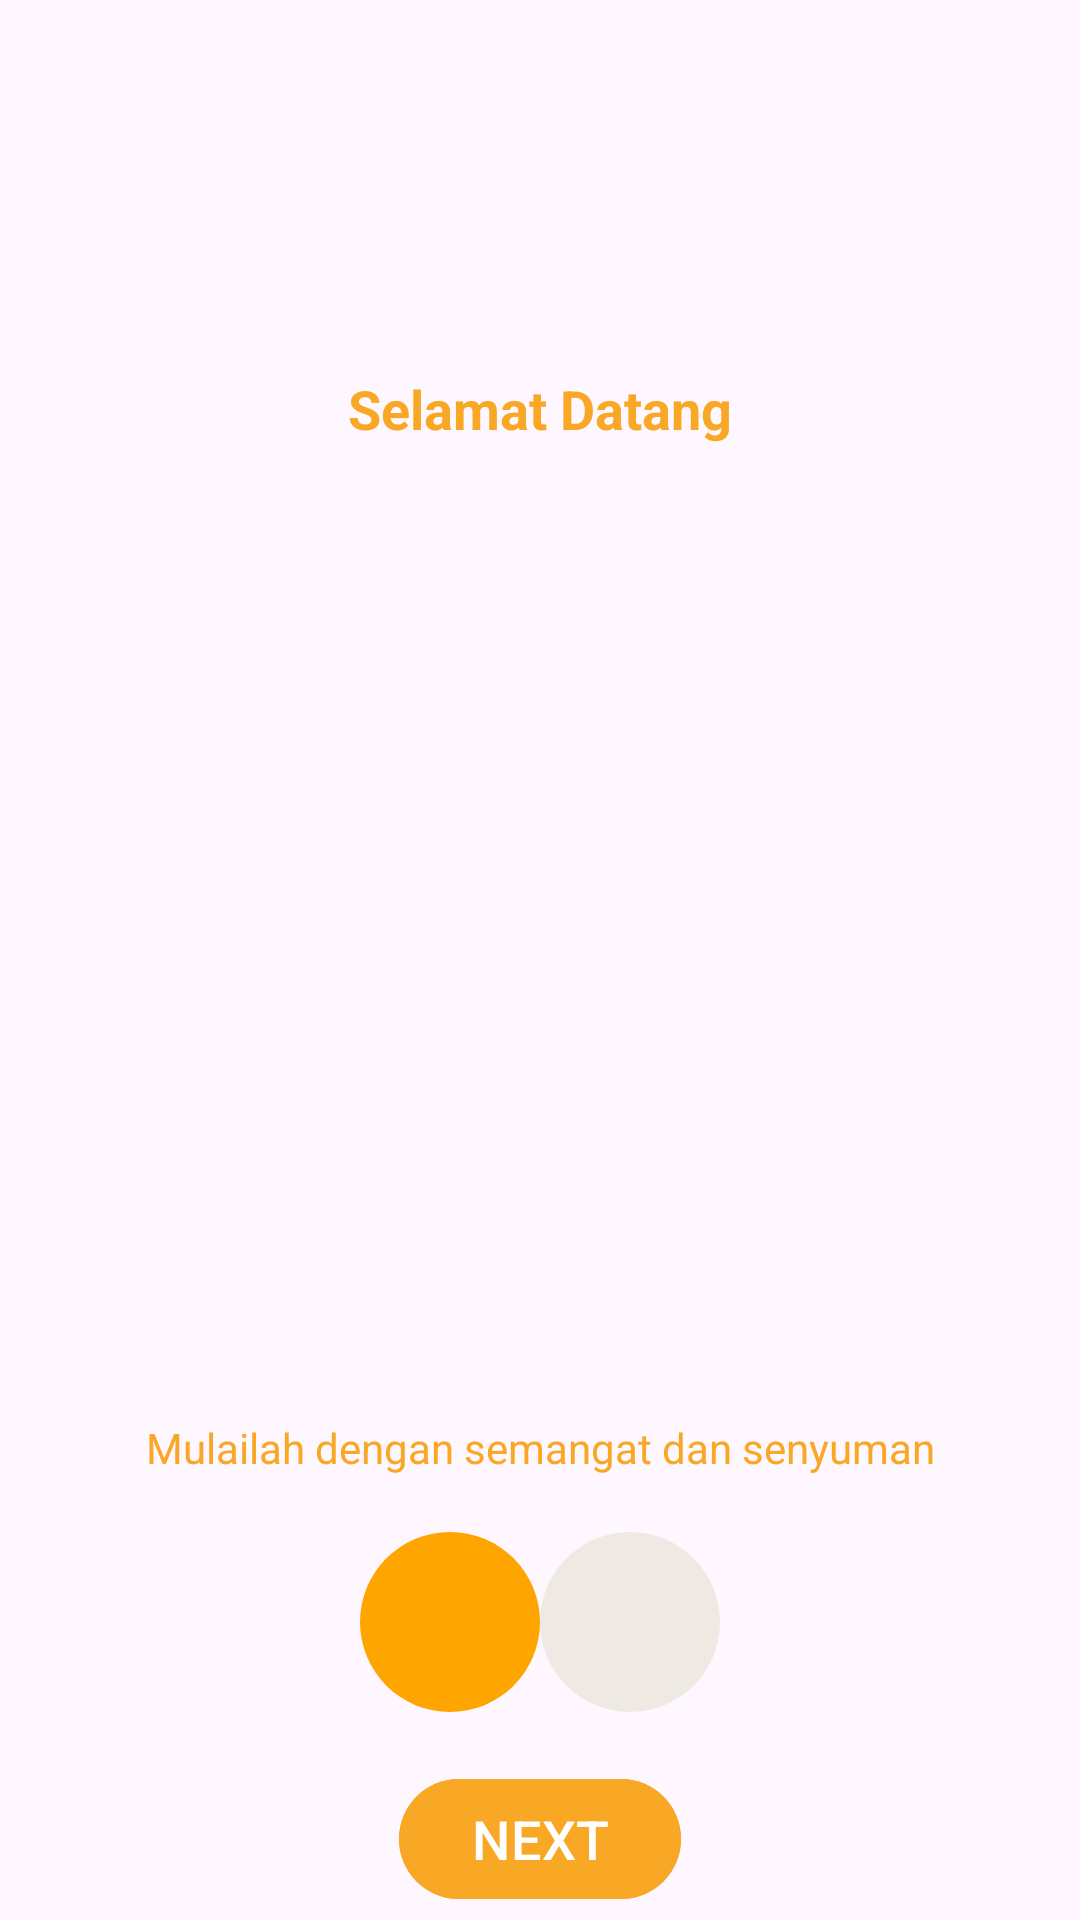

Here is an Android app screen rendered from its layout file. Give the layout XML and the strings, colors and styles it references.
<!-- AndroidManifest.xml: application theme Theme.ActivityIntentChallenge -->
<!-- res/layout/activity_welcome.xml -->
<?xml version="1.0" encoding="utf-8"?>
<androidx.constraintlayout.widget.ConstraintLayout xmlns:android="http://schemas.android.com/apk/res/android"
    xmlns:app="http://schemas.android.com/apk/res-auto"
    xmlns:tools="http://schemas.android.com/tools"
    android:id="@+id/main"
    android:layout_width="match_parent"
    android:layout_height="match_parent"
    tools:context=".screen.WelcomeActivity">

    <TextView
        android:id="@+id/tv_welcome"
        android:layout_width="wrap_content"
        android:layout_height="wrap_content"
        android:layout_marginTop="124dp"
        android:text="@string/tv_wellcome"
        android:textAlignment="center"
        android:textColor="@color/pascalAppMainColor"
        android:textSize="18sp"
        android:textStyle="bold"
        app:layout_constraintEnd_toEndOf="parent"
        app:layout_constraintStart_toStartOf="parent"
        app:layout_constraintTop_toTopOf="parent" />

    <ImageView
        android:layout_width="wrap_content"
        android:layout_height="200dp"
        android:layout_marginTop="253dp"
        android:contentDescription="@string/tv_wellcome"
        android:src="@drawable/ic_welcome_image"
        app:layout_constraintEnd_toEndOf="parent"
        app:layout_constraintStart_toStartOf="parent"
        app:layout_constraintTop_toTopOf="parent" />

    <TextView
        android:id="@+id/textView3"
        android:layout_width="wrap_content"
        android:layout_height="wrap_content"
        android:layout_marginTop="473sp"
        android:text="@string/tv_wellcome_message"
        android:textColor="@color/pascalAppMainColor"
        android:textSize="14sp"
        app:layout_constraintEnd_toEndOf="parent"
        app:layout_constraintStart_toStartOf="parent"
        app:layout_constraintTop_toTopOf="parent" />

    <ImageView
        android:id="@+id/imageView2"
        android:layout_width="wrap_content"
        android:layout_height="wrap_content"
        android:src="@drawable/ic_circle_secondary"
        app:layout_constraintEnd_toEndOf="parent"
        app:layout_constraintHorizontal_bias="0.5"
        app:layout_constraintStart_toEndOf="@+id/imageView3"
        app:layout_constraintTop_toTopOf="@+id/imageView3" />

    <ImageView
        android:id="@+id/imageView3"
        android:layout_width="wrap_content"
        android:layout_height="wrap_content"
        android:src="@drawable/ic_circle_main"
        app:layout_constraintBottom_toTopOf="@+id/btn_next"
        app:layout_constraintEnd_toStartOf="@+id/imageView2"
        app:layout_constraintHorizontal_bias="0.5"
        app:layout_constraintHorizontal_chainStyle="packed"
        app:layout_constraintStart_toStartOf="parent"
        app:layout_constraintTop_toBottomOf="@+id/textView3"
        />

    <com.google.android.material.button.MaterialButton
        android:id="@+id/btn_next"
        android:layout_width="wrap_content"
        android:layout_height="wrap_content"
        android:layout_marginTop="589dp"
        android:backgroundTint="@color/pascalAppMainColor"
        android:text="@string/btn_next"
        android:textColor="@color/white"
        android:textSize="18sp"
        app:cornerRadius="24dp"
        app:layout_constraintEnd_toEndOf="parent"
        app:layout_constraintStart_toStartOf="parent"
        app:layout_constraintTop_toTopOf="parent" />

</androidx.constraintlayout.widget.ConstraintLayout>
<!-- resources referenced by this layout -->
<resources>
  <color name="pascalAppMainColor">#f9a826</color>
  <color name="white">#FFFFFFFF</color>
  <!-- drawable ic_circle_main (drawable) -->
  <?xml version="1.0" encoding="utf-8"?>
  <shape
      xmlns:android="http://schemas.android.com/apk/res/android"
      android:shape="oval">
  
      <solid
          android:color="#FFA500"/>
  
      <size
          android:width="60dp"
          android:height="60dp"/>
  </shape>
  <!-- drawable ic_circle_secondary (drawable) -->
  <?xml version="1.0" encoding="utf-8"?>
  <shape
      xmlns:android="http://schemas.android.com/apk/res/android"
      android:shape="oval">
  
      <solid
          android:color="#eeeae3"/>
  
      <size
          android:width="60dp"
          android:height="60dp"/>
  </shape>
  <string name="btn_next">NEXT</string>
  <string name="tv_wellcome">Selamat Datang</string>
  <string name="tv_wellcome_message">Mulailah dengan semangat dan senyuman</string>
  <style name="Theme.ActivityIntentChallenge" parent="Base.Theme.ActivityIntentChallenge" />
  <style name="Base.Theme.ActivityIntentChallenge" parent="Theme.Material3.DayNight.NoActionBar">
          
          
      </style>
</resources>
